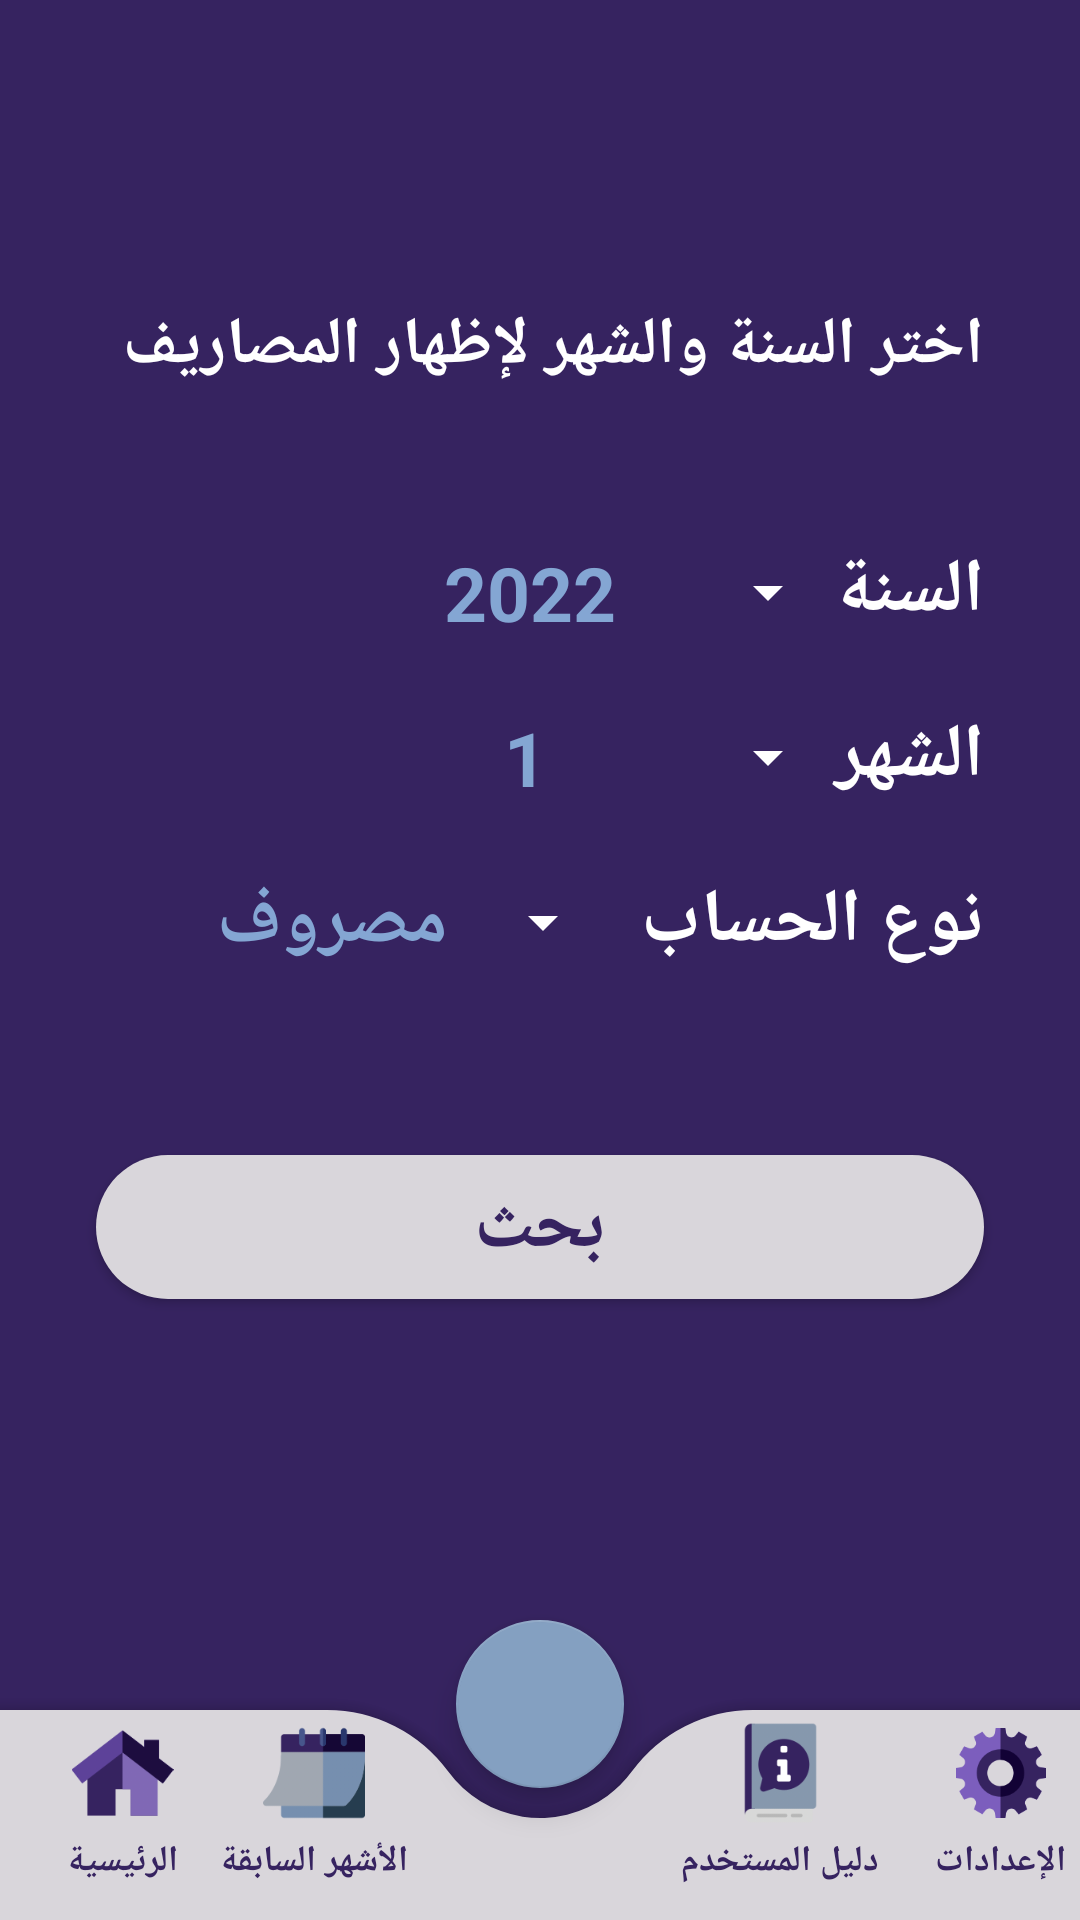

Reconstruct the res/layout file that produces this screen, plus the resources it refers to.
<!-- AndroidManifest.xml: application theme Theme.Masroofe -->
<!-- res/layout/months_activity.xml -->
<?xml version="1.0" encoding="utf-8"?>
<androidx.constraintlayout.widget.ConstraintLayout xmlns:android="http://schemas.android.com/apk/res/android"
    xmlns:app="http://schemas.android.com/apk/res-auto"
    xmlns:tools="http://schemas.android.com/tools"
    android:layout_width="match_parent"
    android:layout_height="match_parent"
    android:background="@color/jacarta"
    tools:context=".MonthsActivity">

    <LinearLayout
        android:layout_width="match_parent"
        android:layout_height="wrap_content"
        android:orientation="vertical"
        app:layout_constraintTop_toTopOf="parent">

        <TextView
            style="@style/label_fields_style"
            android:layout_width="match_parent"
            android:layout_height="wrap_content"
            android:layout_marginTop="100dp"
            android:layout_marginBottom="30dp"
            android:gravity="center"
            android:text="@string/ChooseMonthAndYear"
            android:textSize="22sp" />

        <androidx.constraintlayout.widget.ConstraintLayout
            android:layout_width="220dp"
            android:layout_height="match_parent"
            android:layout_gravity="right"
            android:layout_marginTop="20dp">

            <TextView
                style="@style/label_fields_style"
                android:text="@string/year"
                android:textSize="25sp"
                tools:ignore="MissingConstraints" />

            <Spinner
                android:id="@+id/Year"
                android:layout_width="match_parent"
                android:layout_height="35dp"
                android:layout_marginEnd="80dp"
                android:backgroundTint="@color/white"
                android:entries="@array/years"
                android:theme="@style/spinners_style"
                tools:ignore="MissingConstraints" />
        </androidx.constraintlayout.widget.ConstraintLayout>

        <androidx.constraintlayout.widget.ConstraintLayout
            android:layout_width="200dp"
            android:layout_height="match_parent"
            android:layout_gravity="right"
            android:layout_marginTop="20dp">

            <TextView
                style="@style/label_fields_style"
                android:text="@string/month"
                android:textSize="25sp"
                tools:ignore="MissingConstraints" />

            <Spinner
                android:id="@+id/Month"
                android:layout_width="match_parent"
                android:layout_height="35dp"
                android:layout_marginEnd="80dp"
                android:backgroundTint="@color/white"
                android:entries="@array/months"
                android:theme="@style/spinners_style"
                app:layout_constraintStart_toStartOf="parent"
                tools:ignore="MissingConstraints" />
        </androidx.constraintlayout.widget.ConstraintLayout>

        <androidx.constraintlayout.widget.ConstraintLayout
            android:layout_width="350dp"
            android:layout_height="match_parent"
            android:layout_gravity="right"
            android:layout_marginTop="20dp">

            <TextView
                style="@style/label_fields_style"
                android:text="@string/AccountType"
                android:textSize="25sp"
                tools:ignore="MissingConstraints" />
            <Spinner
                android:id="@+id/AccountType"
                android:layout_width="match_parent"
                android:layout_height="35dp"
                android:layout_marginEnd="155dp"
                android:backgroundTint="@color/white"
                android:entries="@array/account_type"
                android:theme="@style/spinners_style"
                tools:ignore="MissingConstraints" />
        </androidx.constraintlayout.widget.ConstraintLayout>


        <androidx.appcompat.widget.AppCompatButton
            android:id="@+id/btnSelectMonthYear"
            style="@style/buttons_login_style"
            android:background="@drawable/btnsignup_background"
            android:text="@string/search"
            android:textSize="25sp" />

        <TextView
            android:id="@+id/record_result"
            android:layout_width="match_parent"
            android:layout_height="wrap_content"
            android:layout_marginTop="15dp"
            android:layout_marginStart="10dp"
            android:layout_marginEnd="10dp"
            android:gravity="center"
            android:textColor="@color/light_silver"
            android:textSize="28sp" />

        <androidx.recyclerview.widget.RecyclerView
            android:id="@+id/record_recycler"
            android:layout_marginTop="5dp"
            android:layout_width="match_parent"
            android:layout_height="wrap_content"
            android:scrollbars="vertical"/>

    </LinearLayout>

    <androidx.coordinatorlayout.widget.CoordinatorLayout
        android:id="@+id/coordinatorLayout"
        android:layout_width="wrap_content"
        android:layout_height="110dp"
        app:layout_constraintBottom_toBottomOf="parent"
        app:layout_constraintEnd_toEndOf="parent"
        app:layout_constraintStart_toStartOf="parent">


        <com.google.android.material.bottomappbar.BottomAppBar
            android:id="@+id/app_bar"
            android:layout_width="wrap_content"
            android:layout_height="70dp"
            android:layout_gravity="bottom"
            android:backgroundTint="@color/light_silver"
            app:fabCradleMargin="10dp"
            app:fabCradleRoundedCornerRadius="50dp"
            app:fabCradleVerticalOffset="2dp"
            app:layout_anchor="@+id/app_bar"
            app:layout_anchorGravity="bottom|center">


            <LinearLayout
                android:layout_width="match_parent"
                android:layout_height="match_parent"
                android:gravity="center"
                android:orientation="horizontal">

                <LinearLayout
                    android:layout_width="wrap_content"
                    android:layout_height="match_parent"
                    android:layout_weight="0.2"
                    android:orientation="vertical">

                    <ImageView
                        android:id="@+id/imgHomePage"
                        android:layout_width="wrap_content"
                        android:layout_height="34dp"
                        android:layout_margin="4dp"
                        android:textAlignment="center"
                        app:srcCompat="@drawable/home" />

                    <TextView
                        android:id="@+id/txtHomePage"
                        android:layout_width="wrap_content"
                        android:layout_height="wrap_content"
                        android:layout_gravity="center"
                        android:text="@string/HomePage"
                        android:textAlignment="center"
                        android:textColor="@color/jacarta"
                        android:textSize="12sp"
                        android:textStyle="bold" />

                </LinearLayout>

                <LinearLayout
                    android:layout_width="wrap_content"
                    android:layout_height="match_parent"
                    android:gravity="center|top"
                    android:orientation="vertical"
                    android:paddingRight="70dp">

                    <ImageView
                        android:id="@+id/imgMonthsRecord"
                        android:layout_width="70dp"
                        android:layout_height="34dp"
                        android:layout_margin="4dp"
                        android:textAlignment="center"
                        app:srcCompat="@drawable/calendar_masroofe" />

                    <TextView
                        android:id="@+id/txtMonthsRecord"
                        android:layout_width="wrap_content"
                        android:layout_height="wrap_content"
                        android:layout_gravity="center"
                        android:text="@string/MonthsRecord"
                        android:textAlignment="center"
                        android:textColor="@color/jacarta"
                        android:textSize="12sp"
                        android:textStyle="bold" />

                </LinearLayout>

                <LinearLayout
                    android:layout_width="wrap_content"
                    android:layout_height="match_parent"
                    android:layout_weight="0.1"
                    android:gravity="center|top"
                    android:orientation="vertical">

                    <ImageView
                        android:id="@+id/imgUserGuide"
                        android:layout_width="wrap_content"
                        android:layout_height="34dp"
                        android:layout_margin="4dp"
                        android:textAlignment="center"
                        app:srcCompat="@drawable/guide" />

                    <TextView
                        android:id="@+id/txtUserGuide"
                        android:layout_width="wrap_content"
                        android:layout_height="wrap_content"
                        android:layout_gravity="center"
                        android:text="@string/UserGuide"
                        android:textAlignment="center"
                        android:textColor="@color/jacarta"
                        android:textSize="12sp"
                        android:textStyle="bold" />

                </LinearLayout>

                <LinearLayout
                    android:layout_width="wrap_content"
                    android:layout_height="match_parent"
                    android:layout_weight="0.2"
                    android:gravity="center|top"
                    android:orientation="vertical">

                    <ImageView
                        android:id="@+id/imgSetting"
                        android:layout_width="wrap_content"
                        android:layout_height="30dp"
                        android:layout_margin="6dp"
                        android:textAlignment="center"
                        app:srcCompat="@drawable/setting_icon" />

                    <TextView
                        android:id="@+id/txtSetting"
                        android:layout_width="wrap_content"
                        android:layout_height="wrap_content"
                        android:text="@string/Settings"
                        android:textAlignment="center"
                        android:textColor="@color/jacarta"
                        android:textSize="12sp"
                        android:textStyle="bold" />
                </LinearLayout>

            </LinearLayout>


        </com.google.android.material.bottomappbar.BottomAppBar>

        <com.google.android.material.floatingactionbutton.FloatingActionButton
            android:id="@+id/ParAddButton"
            android:layout_width="wrap_content"
            android:layout_height="wrap_content"
            android:clickable="true"
            android:contentDescription="@string/appbar_scrolling_view_behavior"
            android:foreground="@drawable/add_masroofe"
            android:foregroundTint="@color/jacarta"
            app:backgroundTint="@color/vista_blue"
            app:layout_anchor="@id/app_bar">

        </com.google.android.material.floatingactionbutton.FloatingActionButton>


    </androidx.coordinatorlayout.widget.CoordinatorLayout>

</androidx.constraintlayout.widget.ConstraintLayout>
<!-- resources referenced by this layout -->
<resources>
  <string-array name="account_type">
          <item>مصروف</item>
          <item>إيراد / دخل</item>
      </string-array>
  <string-array name="months">
          <item>1</item>
          <item>2</item>
          <item>3</item>
          <item>4</item>
          <item>5</item>
          <item>6</item>
          <item>7</item>
          <item>8</item>
          <item>9</item>
          <item>10</item>
          <item>11</item>
          <item>12</item>
      </string-array>
  <string-array name="years">
          <item>2022</item>
          <item>2023</item>
      </string-array>
  <color name="jacarta">#362360</color>
  <color name="light_silver">#D9D6DB</color>
  <color name="vista_blue">#84A0C1</color>
  <color name="white">#FFFFFFFF</color>
  <!-- drawable btnsignup_background (drawable-v24) -->
  <?xml version="1.0" encoding="utf-8"?>
  <selector xmlns:android="http://schemas.android.com/apk/res/android">
  
      <item>
          <shape android:shape="rectangle">
              <solid android:color="@color/light_silver"/>
              <corners android:radius="50dp"/>
          </shape>
      </item>
  
  </selector>
  <string name="AccountType">نوع الحساب</string>
  <string name="ChooseMonthAndYear">اختر السنة والشهر لإظهار المصاريف</string>
  <string name="HomePage">الرئيسية</string>
  <string name="MonthsRecord">الأشهر السابقة</string>
  <string name="Settings">الإعدادات</string>
  <string name="UserGuide">دليل المستخدم</string>
  <string name="month">الشهر</string>
  <string name="search">بحث</string>
  <string name="year">السنة</string>
  <style name="buttons_login_style">
          <item name="android:layout_width">match_parent</item>
          <item name="android:layout_height">wrap_content</item>
          <item name="android:layout_marginStart">32dp</item>
          <item name="android:layout_marginTop">60dp</item>
          <item name="android:layout_marginEnd">32dp</item>
          <item name="android:textColor">@color/jacarta</item>
          <item name="android:textStyle">bold</item>
      </style>
  <style name="label_fields_style">
          <item name="android:layout_width">match_parent</item>
          <item name="android:layout_height">wrap_content</item>
          <item name="android:layout_marginTop">15dp</item>
          <item name="android:layout_marginEnd">32dp</item>
          <item name="android:layout_marginStart">32dp</item>
          <item name="android:textAlignment">textStart</item>
          <item name="android:textColor">@color/white</item>
          <item name="android:textSize">15sp</item>
          <item name="android:textStyle">bold</item>
      </style>
  <style name="Theme.Masroofe" parent="Theme.MaterialComponents.DayNight.DarkActionBar">
          
          <item name="colorPrimary">@color/purple_500</item>
          <item name="colorPrimaryVariant">@color/purple_700</item>
          <item name="colorOnPrimary">@color/white</item>
          
          <item name="colorSecondary">@color/teal_200</item>
          <item name="colorSecondaryVariant">@color/teal_700</item>
          <item name="colorOnSecondary">@color/black</item>
          
          <item name="android:statusBarColor">?attr/colorPrimaryVariant</item>
          
      </style>
  <color name="alice_blue">#84A6D3</color>
  <color name="purple_500">#FF6200EE</color>
  <color name="purple_700">#FF3700B3</color>
  <color name="teal_200">#FF03DAC5</color>
  <color name="teal_700">#FF018786</color>
  <color name="black">#FF000000</color>
</resources>
